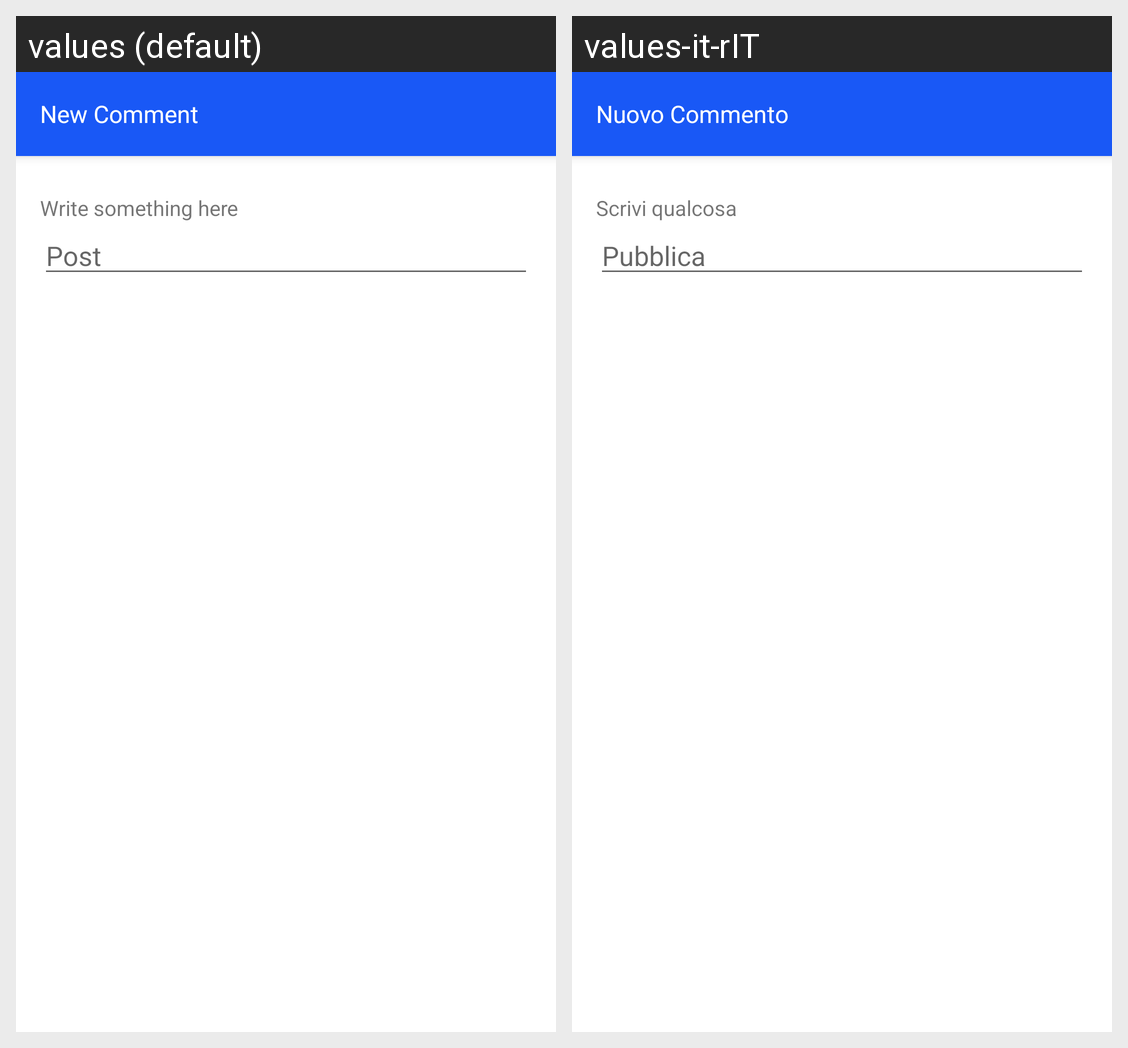

Strings drawn on this Android screen and how each of the app's shown locales translates them:
Android screen res/layout/new_comment.xml rendered under 2 locales, left to right: values (default), values-it-rIT. Device: Nexus 5 (rendered at 1080×1920; each locale shown at half size, 540×960, under a caption strip naming it); theme AppTheme.
Strings drawn on this screen, with the default value and each locale's value (text and hints the layout hard-codes, and strings that could not be matched under every locale, appear in the picture but are not listed):

new_comment
  values: New Comment
  values-it-rIT: Nuovo Commento

write_something_here
  values: Write something here
  values-it-rIT: Scrivi qualcosa

post
  values: Post
  values-it-rIT: Pubblica
